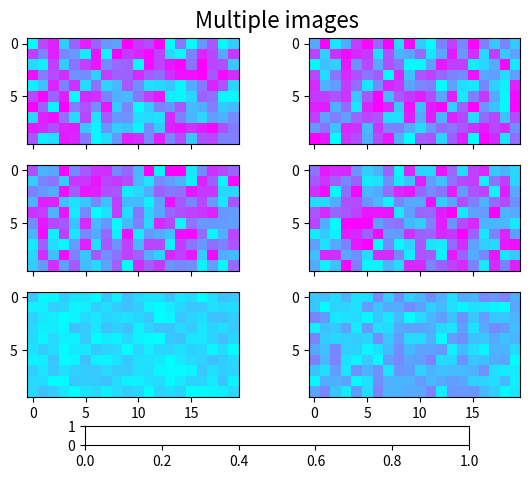

Generate this figure with matplotlib: (Note: this script raises an exception after producing the figure.)
%matplotlib inline

from matplotlib.pyplot import figure, show, axes, sci
from matplotlib import cm, colors
from matplotlib.font_manager import FontProperties
import numpy as np

Nr = 3
Nc = 2

fig = figure()
cmap = cm.cool

figtitle = 'Multiple images'
t = fig.text(0.5, 0.95, figtitle,
             horizontalalignment='center',
             fontproperties=FontProperties(size=16))

cax = fig.add_axes([0.2, 0.08, 0.6, 0.04])

w = 0.4
h = 0.22
ax = []
images = []
vmin = 1e40
vmax = -1e40
for i in range(Nr):
    for j in range(Nc):
        pos = [0.075 + j*1.1*w, 0.18 + i*1.2*h, w, h]
        a = fig.add_axes(pos)
        if i > 0:
            a.set_xticklabels([])
        # Make some fake data with a range that varies
        # somewhat from one plot to the next.
        data = ((1 + i + j) / 10) * np.random.rand(10, 20) * 1e-6
        dd = data.ravel()
        # Manually find the min and max of all colors for
        # use in setting the color scale.
        vmin = min(vmin, np.min(dd))
        vmax = max(vmax, np.max(dd))
        images.append(a.imshow(data, cmap=cmap))

        ax.append(a)

# Set the first image as the master, with all the others
# observing it for changes in cmap or norm.


class ImageFollower(object):
    'update image in response to changes in clim or cmap on another image'

    def __init__(self, follower):
        self.follower = follower

    def __call__(self, leader):
        self.follower.set_cmap(leader.get_cmap())
        self.follower.set_clim(leader.get_clim())

norm = colors.Normalize(vmin=vmin, vmax=vmax)
for i, im in enumerate(images):
    im.set_norm(norm)
    if i > 0:
        images[0].callbacksSM.connect('changed', ImageFollower(im))

# The colorbar is also based on this master image.
fig.colorbar(images[0], cax, orientation='horizontal')

# We need the following only if we want to run this interactively and
# modify the colormap:

axes(ax[0])     # Return the current axes to the first one,
sci(images[0])  # because the current image must be in current axes.

show()